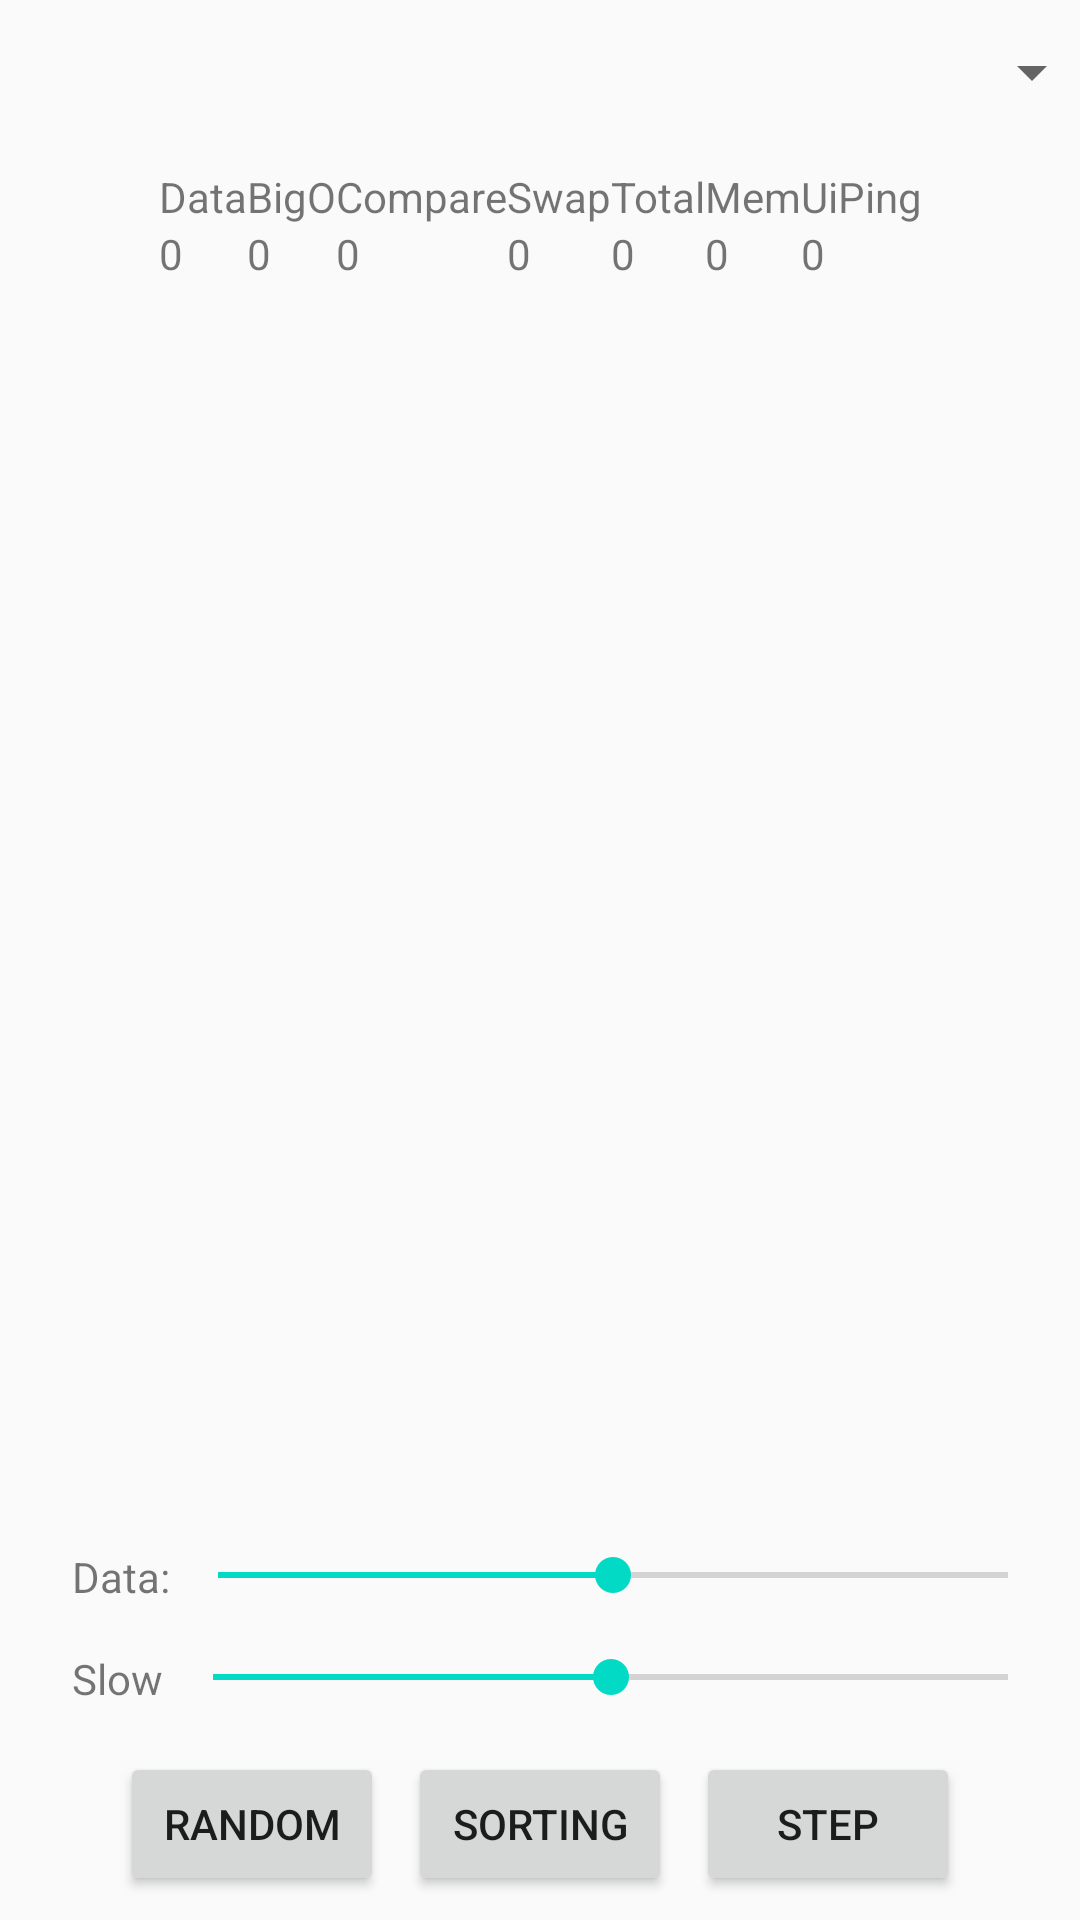

Write the Android layout XML for this screen, with the resource values it uses.
<!-- AndroidManifest.xml: application theme AppTheme -->
<!-- res/layout/activity_main.xml -->
<?xml version="1.0" encoding="utf-8"?>
<android.support.constraint.ConstraintLayout
    xmlns:android="http://schemas.android.com/apk/res/android"
    xmlns:app="http://schemas.android.com/apk/res-auto"
    xmlns:tools="http://schemas.android.com/tools"
    android:id="@+id/activity_main"
    android:layout_width="match_parent"
    android:layout_height="match_parent"
    tools:context="com.umitems.kotlin.sorting.MainActivity">

    <android.support.v7.widget.RecyclerView
        android:id="@+id/recyclerView"
        android:layout_width="0dp"
        android:layout_height="250dp"
        android:layout_marginTop="8dp"
        android:layout_marginEnd="8dp"
        android:layout_marginStart="8dp"
        app:layout_constraintLeft_toLeftOf="parent"
        app:layout_constraintRight_toRightOf="parent"
        tools:layout_constraintLeft_creator="1"
        tools:layout_constraintRight_creator="1"
        app:layout_constraintTop_toBottomOf="@+id/gridLayout"/>

    <GridLayout
        android:id="@+id/gridLayout"
        android:layout_width="wrap_content"
        android:layout_height="wrap_content"
        app:layout_constraintLeft_toLeftOf="parent"
        app:layout_constraintRight_toRightOf="parent"
        android:layout_marginTop="8dp"
        app:layout_constraintTop_toBottomOf="@+id/spinner4">

        <TextView
            style="@style/style_tv_in_grid"
            android:layout_column="0"
            android:layout_row="0"
            android:text="Data"/>

        <TextView
            style="@style/style_tv_in_grid"
            android:layout_row="0"
            android:text="BigO"/>

        <TextView
            style="@style/style_tv_in_grid"
            android:layout_row="0"
            android:text="Compare"/>

        <TextView
            style="@style/style_tv_in_grid"
            android:layout_row="0"
            android:text="Swap"/>

        <TextView
            style="@style/style_tv_in_grid"
            android:layout_row="0"
            android:text="Total"/>

        <TextView
            style="@style/style_tv_in_grid"
            android:layout_row="0"
            android:text="Mem"/>

        <TextView
            style="@style/style_tv_in_grid"
            android:layout_row="0"
            android:text="UiPing"/>

        <TextView

            style="@style/style_tv_in_grid"
            android:layout_column="0"
            android:layout_row="1"
            android:text="0"
            />

        <TextView
            android:id="@+id/tvBigO"
            style="@style/style_tv_in_grid"
            android:layout_row="1"
            android:text="0"/>

        <TextView
            android:id="@+id/tvCmp"
            style="@style/style_tv_in_grid"
            android:text="0"/>

        <TextView
            android:id="@+id/tvSwap"
            style="@style/style_tv_in_grid"
            android:text="0"/>

        <TextView
            android:id="@+id/tvTotal"
            style="@style/style_tv_in_grid"
            android:text="0"/>

        <TextView
            android:id="@+id/tvMem"
            style="@style/style_tv_in_grid"
            android:text="0"/>

        <TextView
            android:id="@+id/tvUiPing"
            style="@style/style_tv_in_grid"
            android:text="0"/>
    </GridLayout>

    <android.support.constraint.ConstraintLayout
        android:id="@+id/layoutQuantity"
        android:layout_width="0dp"
        android:layout_height="wrap_content"
        android:layout_marginBottom="16dp"
        android:layout_marginEnd="8dp"
        android:layout_marginStart="8dp"
        app:layout_constraintBottom_toTopOf="@+id/layoutSpeed"
        app:layout_constraintLeft_toLeftOf="parent"
        app:layout_constraintRight_toRightOf="parent"
        tools:layout_constraintLeft_creator="1"
        tools:layout_constraintRight_creator="1">

        <SeekBar
            android:id="@+id/seekBarQuantity"
            android:layout_width="0dp"
            android:layout_height="wrap_content"
            android:max="100"
            android:progress="50"
            app:layout_constraintBottom_toBottomOf="parent"

            app:layout_constraintHorizontal_bias="1.0"
            app:layout_constraintLeft_toRightOf="@+id/tvData"
            app:layout_constraintRight_toRightOf="parent"
            app:layout_constraintVertical_bias="0.42000002"
            tools:layout_constraintLeft_creator="1"
            tools:layout_constraintRight_creator="1"/>

        <TextView
            android:id="@+id/tvData"
            android:layout_width="wrap_content"
            android:layout_height="wrap_content"
            android:layout_marginStart="16dp"
            android:text="Data:"
            app:layout_constraintLeft_toLeftOf="parent"
            app:layout_constraintTop_toTopOf="@+id/seekBarQuantity"/>

    </android.support.constraint.ConstraintLayout>

    <android.support.constraint.ConstraintLayout
        android:id="@+id/layoutSpeed"
        android:layout_width="0dp"
        android:layout_height="wrap_content"
        android:layout_marginBottom="16dp"
        android:layout_marginEnd="8dp"
        android:layout_marginStart="8dp"
        app:layout_constraintBottom_toTopOf="@+id/btnSort"
        app:layout_constraintLeft_toLeftOf="parent"
        app:layout_constraintRight_toRightOf="parent"
        tools:layout_constraintLeft_creator="1"
        tools:layout_constraintRight_creator="1">

        <SeekBar
            android:id="@+id/seekBarSpeed"
            android:layout_width="0dp"
            android:layout_height="wrap_content"
            android:layout_marginStart="31dp"
            android:max="100"
            android:progress="50"

            app:layout_constraintBottom_toBottomOf="parent"
            app:layout_constraintHorizontal_bias="1.0"
            app:layout_constraintLeft_toLeftOf="@+id/tvSlow"
            app:layout_constraintRight_toRightOf="parent"
            app:layout_constraintVertical_bias="0.42000002"
            tools:layout_constraintLeft_creator="1"
            tools:layout_constraintRight_creator="1"/>

        <TextView
            android:id="@+id/tvSlow"
            android:layout_width="wrap_content"
            android:layout_height="wrap_content"
            android:layout_marginStart="16dp"
            android:text="Slow"
            app:layout_constraintLeft_toLeftOf="parent"
            app:layout_constraintTop_toTopOf="@+id/seekBarSpeed"/>

    </android.support.constraint.ConstraintLayout>

    <Button
        android:id="@+id/btnRandom"
        android:layout_width="wrap_content"
        android:layout_height="wrap_content"
        android:layout_marginEnd="8dp"
        android:text="Random"
        app:layout_constraintBaseline_toBaselineOf="@+id/btnSort"
        app:layout_constraintRight_toLeftOf="@+id/btnSort"
        tools:layout_constraintBaseline_creator="1"/>

    <Button
        android:id="@+id/btnSort"
        android:layout_width="wrap_content"
        android:layout_height="wrap_content"
        android:layout_marginBottom="8dp"
        android:layout_marginEnd="16dp"
        android:layout_marginStart="16dp"
        android:text="Sorting"
        app:layout_constraintBottom_toBottomOf="parent"
        app:layout_constraintLeft_toLeftOf="parent"
        app:layout_constraintRight_toRightOf="parent"
        tools:layout_constraintBottom_creator="1"/>

    <Button
        android:id="@+id/tvStep"
        android:layout_width="wrap_content"
        android:layout_height="wrap_content"
        android:layout_marginStart="8dp"
        android:text="Step"
        app:layout_constraintBottom_toBottomOf="@+id/btnSort"
        app:layout_constraintLeft_toRightOf="@+id/btnSort"
        app:layout_constraintTop_toTopOf="@+id/btnSort"
        app:layout_constraintVertical_bias="0.0"/>

    <Spinner
        android:layout_width="368dp"
        android:layout_height="48dp"
        android:id="@+id/spinner4"
        app:layout_constraintLeft_toLeftOf="parent"
        app:layout_constraintTop_toTopOf="parent"
        android:drawSelectorOnTop="true"
        android:textAlignment="center"
        android:entries="@array/sort_list"
        />

</android.support.constraint.ConstraintLayout>
<!-- resources referenced by this layout -->
<resources>
  <style name="AppTheme" parent="Theme.AppCompat.Light.DarkActionBar">
          
          <item name="colorPrimary">@color/colorPrimary</item>
          <item name="colorPrimaryDark">@color/colorPrimaryDark</item>
          <item name="colorAccent">@color/colorAccent</item>
      </style>
  <!-- not gathered from this repository: default colours our renderer supplied (Android Studio template values) -->
  <color name="colorPrimary">#FF6200EE</color>
  <color name="colorPrimaryDark">#FF3700B3</color>
  <color name="colorAccent">#FF03DAC5</color>
</resources>
